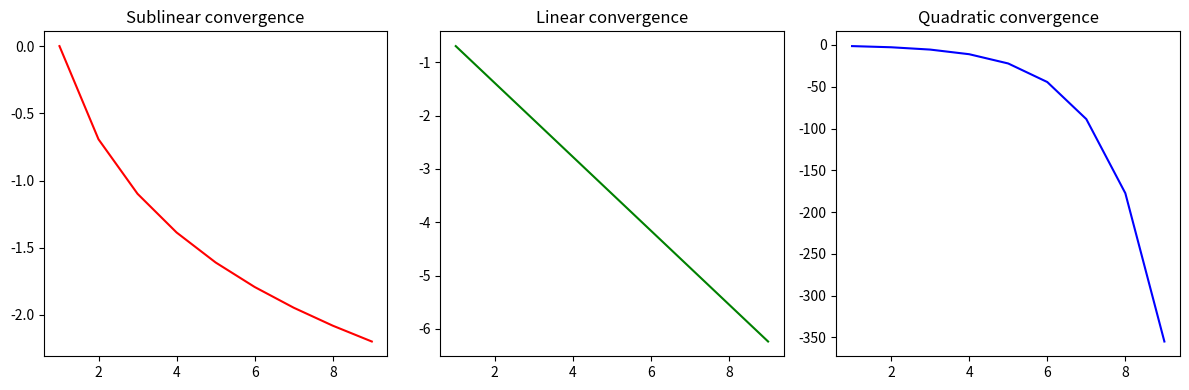

Here is the Python script that generated this plot: (Note: this script raises an exception after producing the figure.)
import os
import matplotlib.pyplot as plt
import numpy as np

#http://matplotlib.org/examples/pylab_examples/subplots_demo.html

plt.figure(figsize=(12,4))

ks = range(1,10)
ys = [1.0/k for k in ks]
print(ys)
plt.subplot(1,3,1)
plt.plot(ks, np.log(ys), color = 'r')
plt.title('Sublinear convergence')

ys = [1.0/(2**k) for k in ks]
print(ys)
plt.subplot(1,3,2)
plt.plot(ks, np.log(ys), color = 'g')
plt.title('Linear convergence')

ys = [1.0/(2**(2**k)) for k in ks]
print(ys)
plt.subplot(1,3,3)
plt.plot(ks, np.log(ys), color = 'b')
plt.title('Quadratic convergence')

#fig.subplots_adjust(hspace=0)
plt.tight_layout()
plt.draw()
plt.show()
    
plt.show()
fname = 'convergenceRates.pdf'
print(fname)
plt.savefig(os.path.join('figures', fname))


if 0:
    plt.figure(figsize=(12,4))
    fig, (ax1, ax2, ax3) = plt.subplots(1,3)
    
    ks = range(1,10)
    ys = [1.0/k for k in ks]
    print(ys)
    ax1.plot(ks, np.log(ys), color = 'r')
    ax1.set_title('Sublinear convergence')
    
    ys = [1.0/(2**k) for k in ks]
    print(ys)
    ax2.plot(ks, np.log(ys), color = 'g')
    ax2.set_title('Linear convergence')
    
    ys = [1.0/(2**(2**k)) for k in ks]
    print(ys)
    ax3.plot(ks, np.log(ys), color = 'b')
    ax3.set_title('Quadratic convergence')
    
    #fig.subplots_adjust(hspace=0)
    plt.tight_layout()
    plt.draw()
    
    plt.savefig(os.path.join('../figures', 'convergenceRates.png'))
    
    plt.show()
